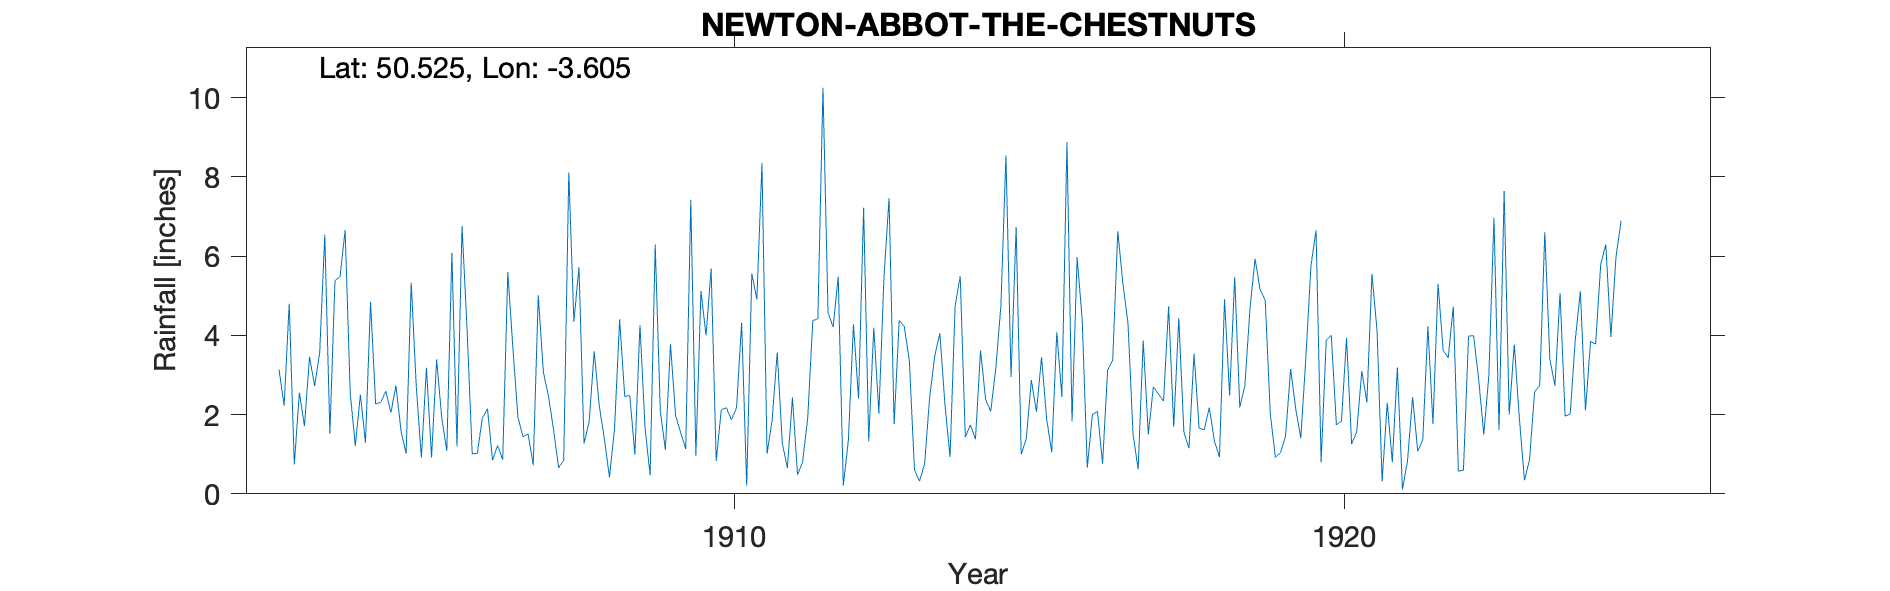

The data file committed next to this chart (first rows):
NEWTON-ABBOT-THE-CHESTNUTS, , , , , , , , , , , , , , , , , , , , , , , 
Grid ref, SX863707, Long, -3.605, Lat, 50.53, Elevation, 140, ft, , , , , , , , , , , , , , , 
Station no, RR6107, , , , , , , , , , , , , , , , , , , , , , 
, 1900, 1901, 1902, 1903, 1904, 1905, 1906, 1907, 1908, 1909, 1910, 1911, 1912, 1913, 1914, 1915, 1916, 1917, 1918, 1919, 1920, 1921, 1922
January, , , , 3.14, 5.48, 1.58, 6.76, 1.44, 1.27, 1.67, 4, 1.01, 4.57, 7.46, 0.93, 2.95, 1.83, 1.5, 3.54, 5.93, 6.65, 4.12, 5.3
February, , , , 2.22, 6.65, 1.02, 4.12, 1.51, 1.82, 0.47, 5.68, 1.86, 4.21, 1.76, 4.74, 6.73, 5.97, 0.62, 1.65, 5.15, 0.8, 0.32, 3.63
March, , , , 4.8, 2.55, 5.33, 1.01, 0.72, 3.6, 6.29, 0.83, 3.57, 5.48, 4.38, 5.49, 1, 4.39, 3.87, 1.62, 4.89, 3.87, 2.3, 3.43
April, , , , 0.74, 1.21, 2.7, 1.02, 5.01, 2.21, 2.09, 2.12, 1.28, 0.21, 4.22, 1.43, 1.39, 0.66, 1.5, 2.18, 2.02, 4, 0.8, 4.73
May, , , , 2.55, 2.5, 0.92, 1.91, 3.07, 1.39, 1.11, 2.17, 0.65, 1.35, 3.35, 1.74, 2.87, 2, 2.7, 1.33, 0.92, 1.74, 3.19, 0.57
June, , , , 1.71, 1.29, 3.18, 2.15, 2.47, 0.42, 3.78, 1.87, 2.43, 4.28, 0.6, 1.38, 2.07, 2.08, 2.52, 0.93, 1.04, 1.84, 0.11, 0.6
July, , , , 3.46, 4.85, 0.92, 0.85, 1.62, 1.64, 1.98, 2.17, 0.48, 2.4, 0.32, 3.62, 3.45, 0.76, 2.34, 4.91, 1.45, 3.93, 0.84, 3.98
August, , , , 2.72, 2.27, 3.39, 1.22, 0.66, 4.4, 1.55, 4.32, 0.81, 7.22, 0.76, 2.38, 1.89, 3.12, 4.73, 2.48, 3.15, 1.26, 2.44, 3.99
September, , , , 3.57, 2.31, 1.93, 0.86, 0.84, 2.46, 1.13, 0.21, 1.91, 1.33, 2.45, 2.08, 1.05, 3.37, 1.69, 5.47, 2.15, 1.56, 1.07, 2.88
October, , , , 6.54, 2.59, 1.08, 5.6, 8.11, 2.48, 7.42, 5.56, 4.37, 4.19, 3.49, 3.17, 4.08, 6.63, 4.44, 2.18, 1.4, 3.1, 1.37, 1.5
November, , , , 1.52, 2.05, 6.08, 3.68, 4.35, 0.99, 0.97, 4.91, 4.42, 2.03, 4.05, 4.74, 2.45, 5.31, 1.56, 2.73, 3.45, 2.31, 4.23, 2.99
December, , , , 5.38, 2.73, 1.2, 1.93, 5.72, 4.26, 5.12, 8.35, 10.25, 5.46, 2.25, 8.54, 8.88, 4.31, 1.15, 4.67, 5.75, 5.55, 1.76, 6.97
Total, , , , 38.35, 36.48, 29.33, 31.11, 35.52, 26.94, 33.58, 42.19, 33.04, 42.73, 35.09, 40.24, 38.81, 40.43, 28.62, 33.69, 37.3, 36.61, 22.55, 40.57
No 1 College Road, , , , , , , , , , , , , , , , , , , , , , , 
Elevation on sheet is 100ft but marked T…, , , , , , , , , , , , , , , , , , , , , , , 
1904 Aug Gauge moved 50yds NE, , , , , , , , , , , , , , , , , , , , , , , 
